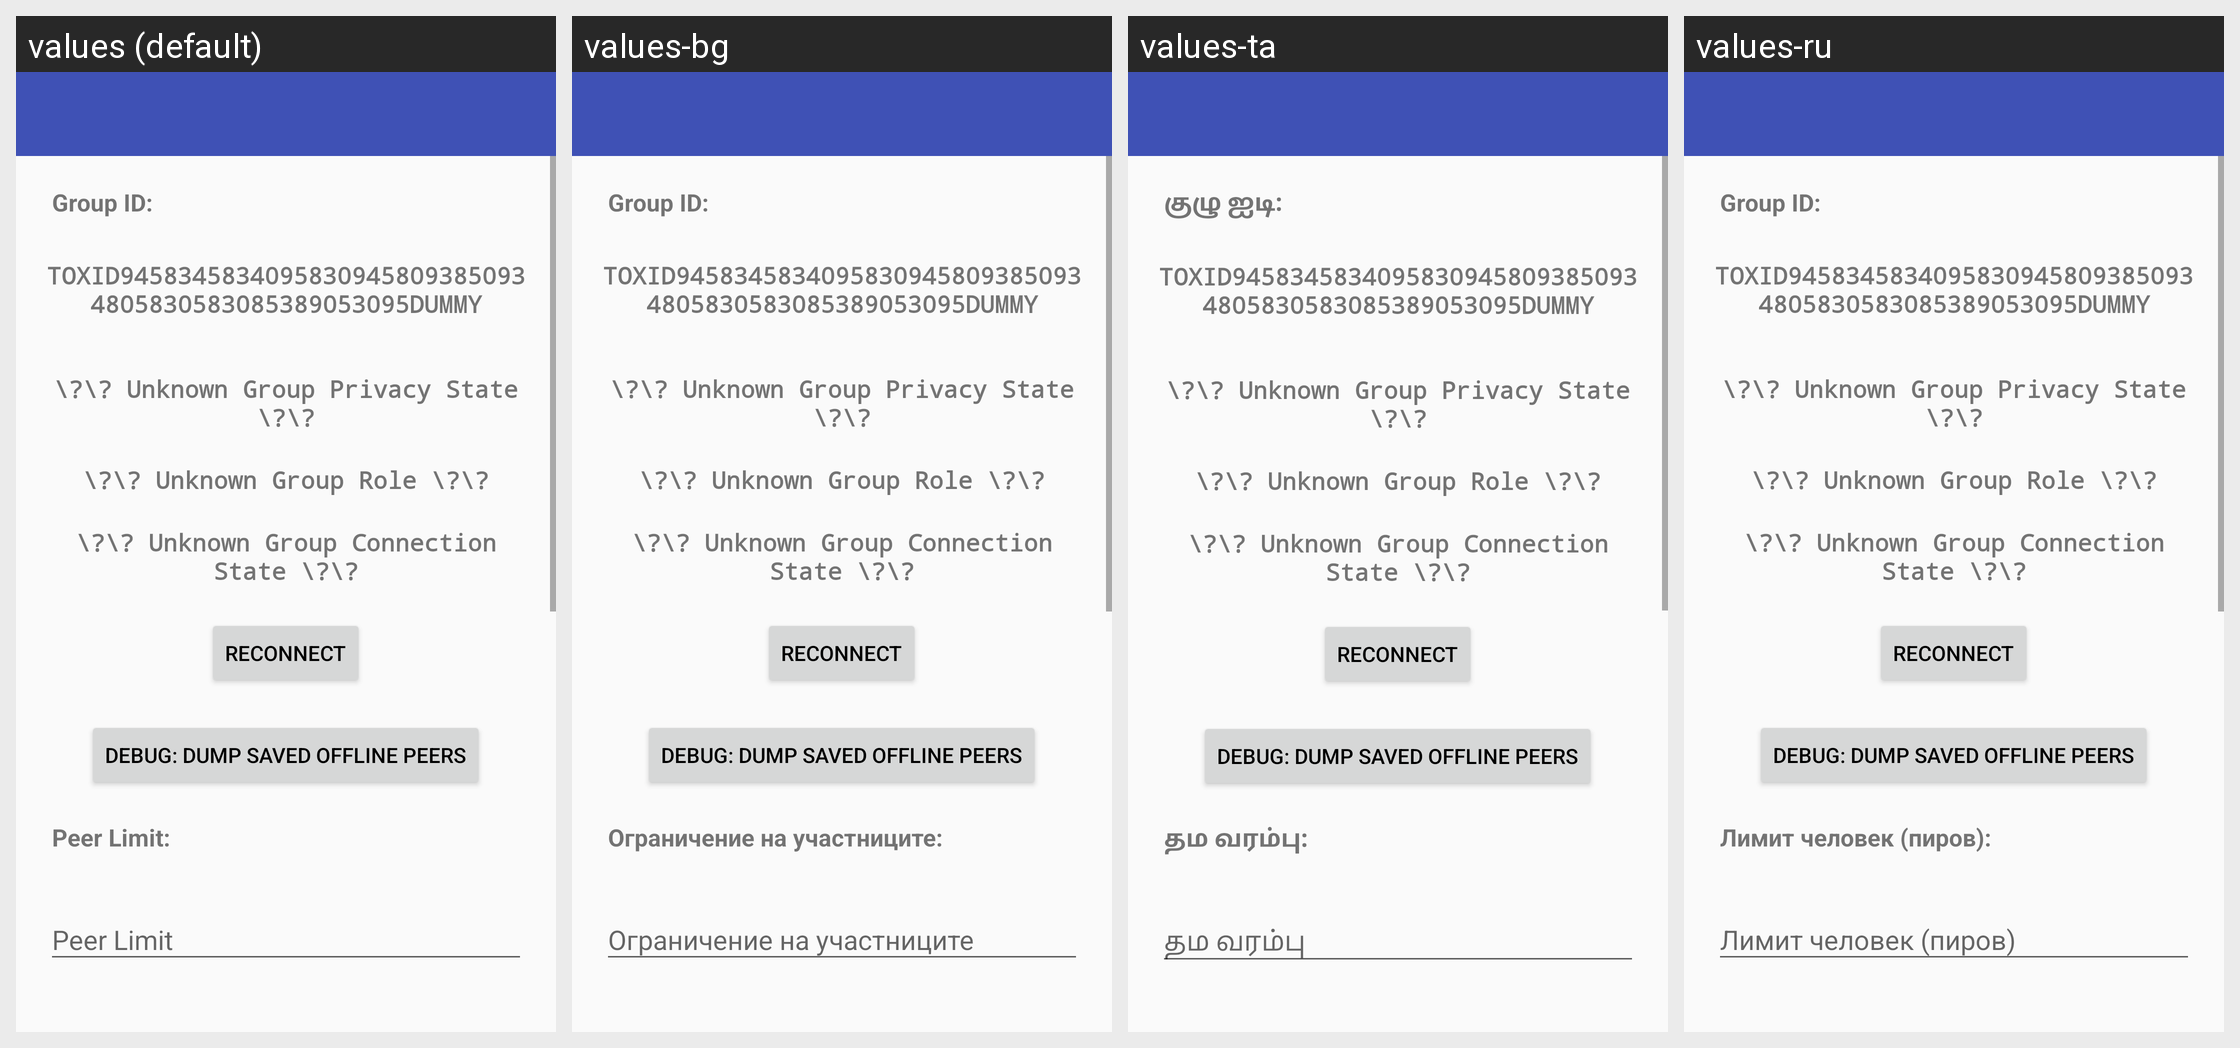

For this localized Android screen grid, give each drawn string resource with its value in every locale shown.
Android screen res/layout/activity_groupinfo.xml rendered under 4 locales, left to right: values (default), values-bg, values-ta, values-ru. Device: Nexus 5 (rendered at 1080×1920; each locale shown at half size, 540×960, under a caption strip naming it); theme AppTheme.
Other locales in the repository, not shown: values-ar, values-de, values-el, values-es, values-et, values-fa, values-fr, values-hi, values-hu, values-hy, values-it, values-ja, values-kn, values-lt, values-mr, values-nb-rNO, values-nl, values-pl, values-pt, values-pt-rBR, values-sv, values-tr, values-tzm, values-uk, values-vi, values-zh-rCN, values-zh-rTW.
Strings drawn on this screen, with the default value and each locale's value (text and hints the layout hard-codes, and strings that could not be matched under every locale, appear in the picture but are not listed):

layout___group_id2
  values: Group ID:
  values-bg: Group ID:
  values-ta: குழு ஐடி:
  values-ru: Group ID:

layout___group_peerlimit2
  values: Peer Limit:
  values-bg: Ограничение на участниците:
  values-ta: தம வரம்பு:
  values-ru: Лимит человек (пиров):
